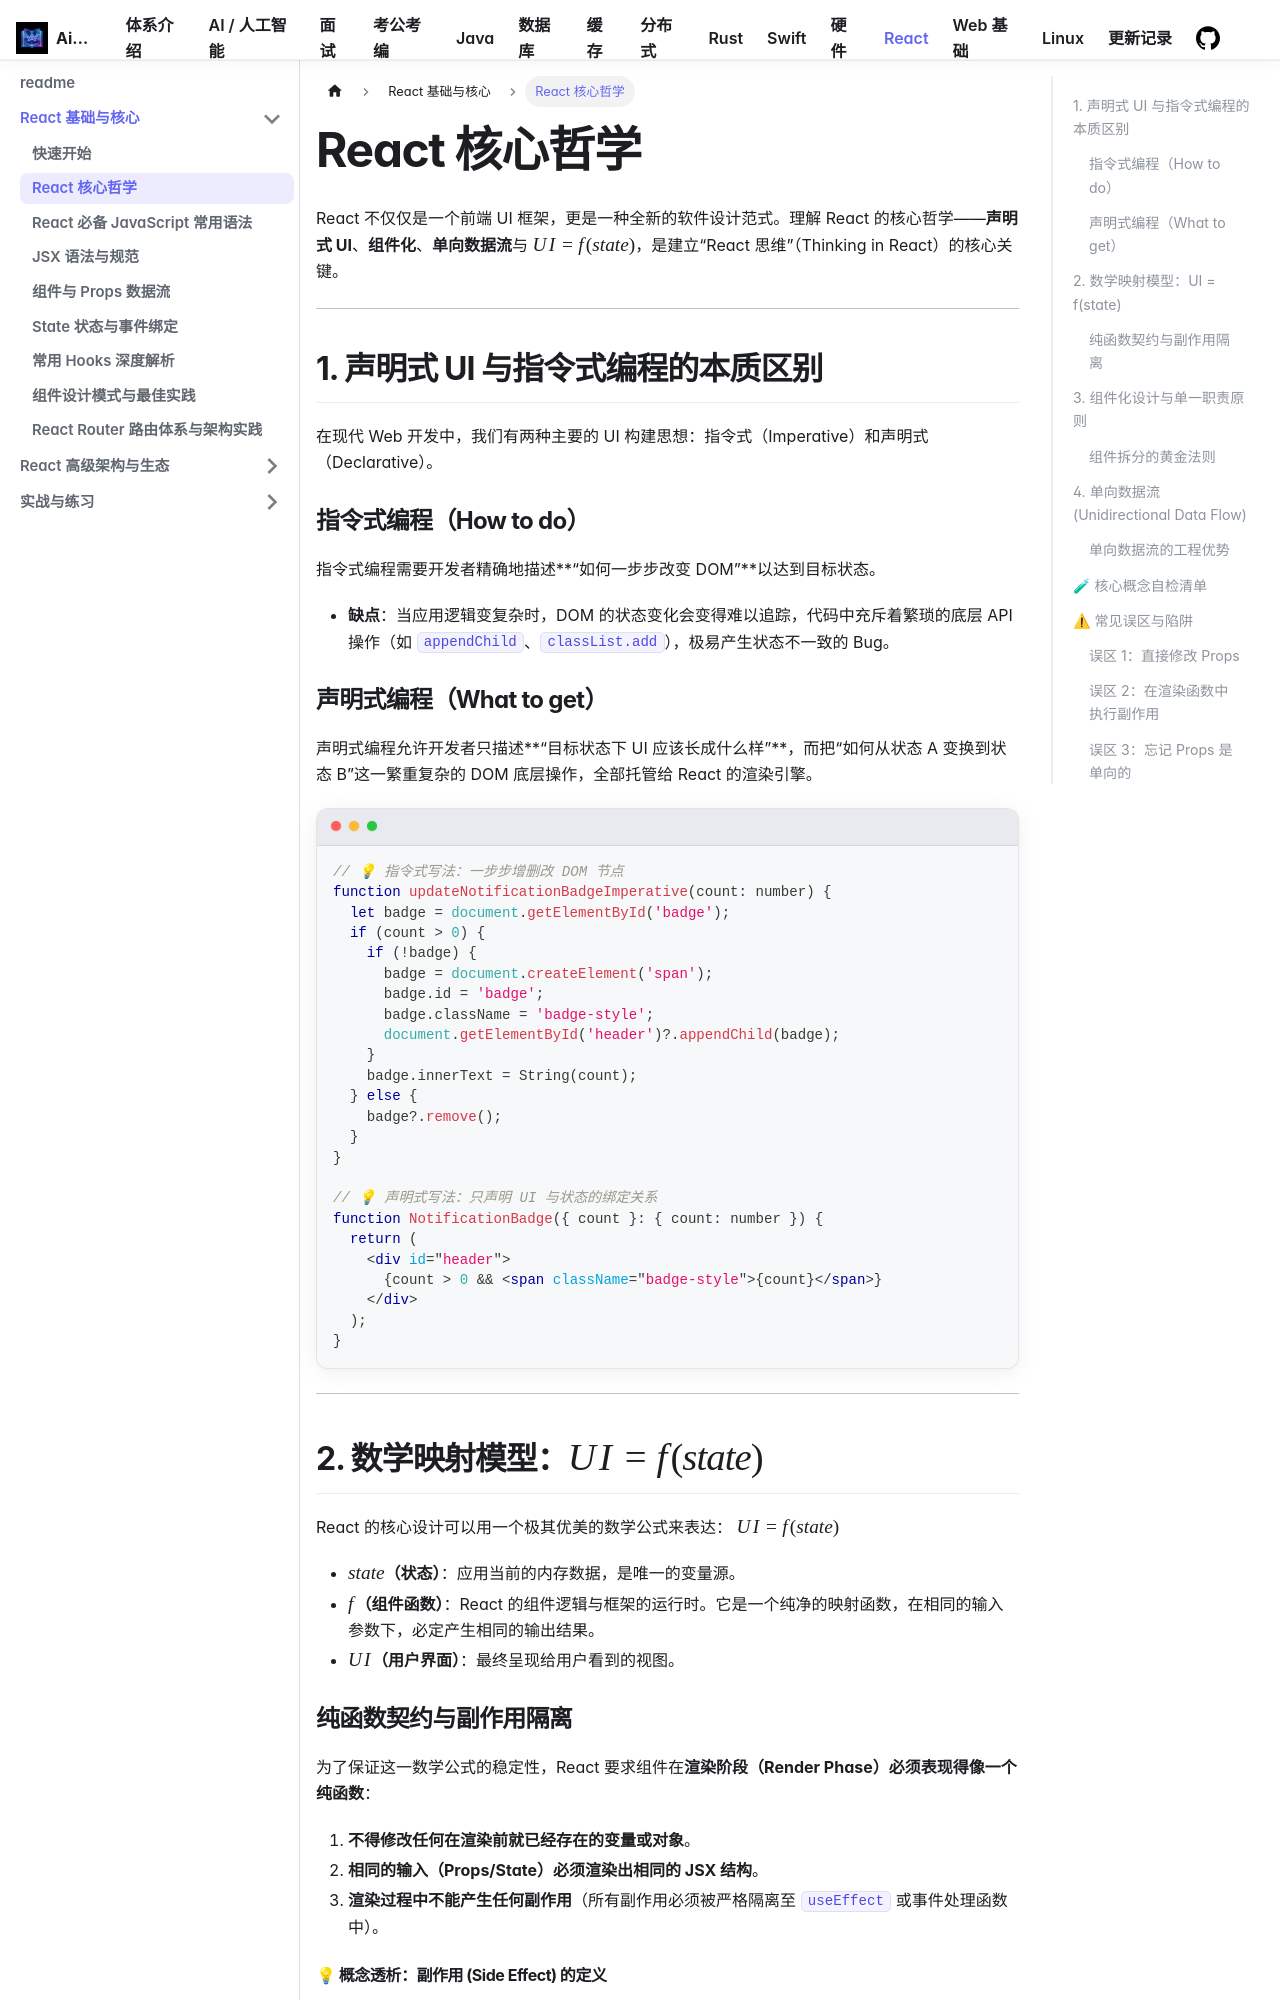

repository: Aiden-Coding/AiDocs · page: docs/react/basic/philosophy/index.html · generator: docusaurus

---
sidebar_position: 1
---

# React 核心哲学

React 不仅仅是一个前端 UI 框架，更是一种全新的软件设计范式。理解 React 的核心哲学——**声明式 UI**、**组件化**、**单向数据流**与 **$UI = f(state)$**，是建立“React 思维”（Thinking in React）的核心关键。

---

## 1. 声明式 UI 与指令式编程的本质区别

在现代 Web 开发中，我们有两种主要的 UI 构建思想：指令式（Imperative）和声明式（Declarative）。

### 指令式编程（How to do）
指令式编程需要开发者精确地描述**“如何一步步改变 DOM”**以达到目标状态。
- **缺点**：当应用逻辑变复杂时，DOM 的状态变化会变得难以追踪，代码中充斥着繁琐的底层 API 操作（如 `appendChild`、`classList.add`），极易产生状态不一致的 Bug。

### 声明式编程（What to get）
声明式编程允许开发者只描述**“目标状态下 UI 应该长成什么样”**，而把“如何从状态 A 变换到状态 B”这一繁重复杂的 DOM 底层操作，全部托管给 React 的渲染引擎。

```tsx
// 💡 指令式写法：一步步增删改 DOM 节点
function updateNotificationBadgeImperative(count: number) {
  let badge = document.getElementById('badge');
  if (count > 0) {
    if (!badge) {
      badge = document.createElement('span');
      badge.id = 'badge';
      badge.className = 'badge-style';
      document.getElementById('header')?.appendChild(badge);
    }
    badge.innerText = String(count);
  } else {
    badge?.remove();
  }
}

// 💡 声明式写法：只声明 UI 与状态的绑定关系
function NotificationBadge({ count }: { count: number }) {
  return (
    <div id="header">
      {count > 0 && <span className="badge-style">{count}</span>}
    </div>
  );
}
```

---

## 2. 数学映射模型：$UI = f(state)$

React 的核心设计可以用一个极其优美的数学公式来表达：
$$UI = f(state)$$

- **$state$（状态）**：应用当前的内存数据，是唯一的变量源。
- **$f$（组件函数）**：React 的组件逻辑与框架的运行时。它是一个纯净的映射函数，在相同的输入参数下，必定产生相同的输出结果。
- **$UI$（用户界面）**：最终呈现给用户看到的视图。
